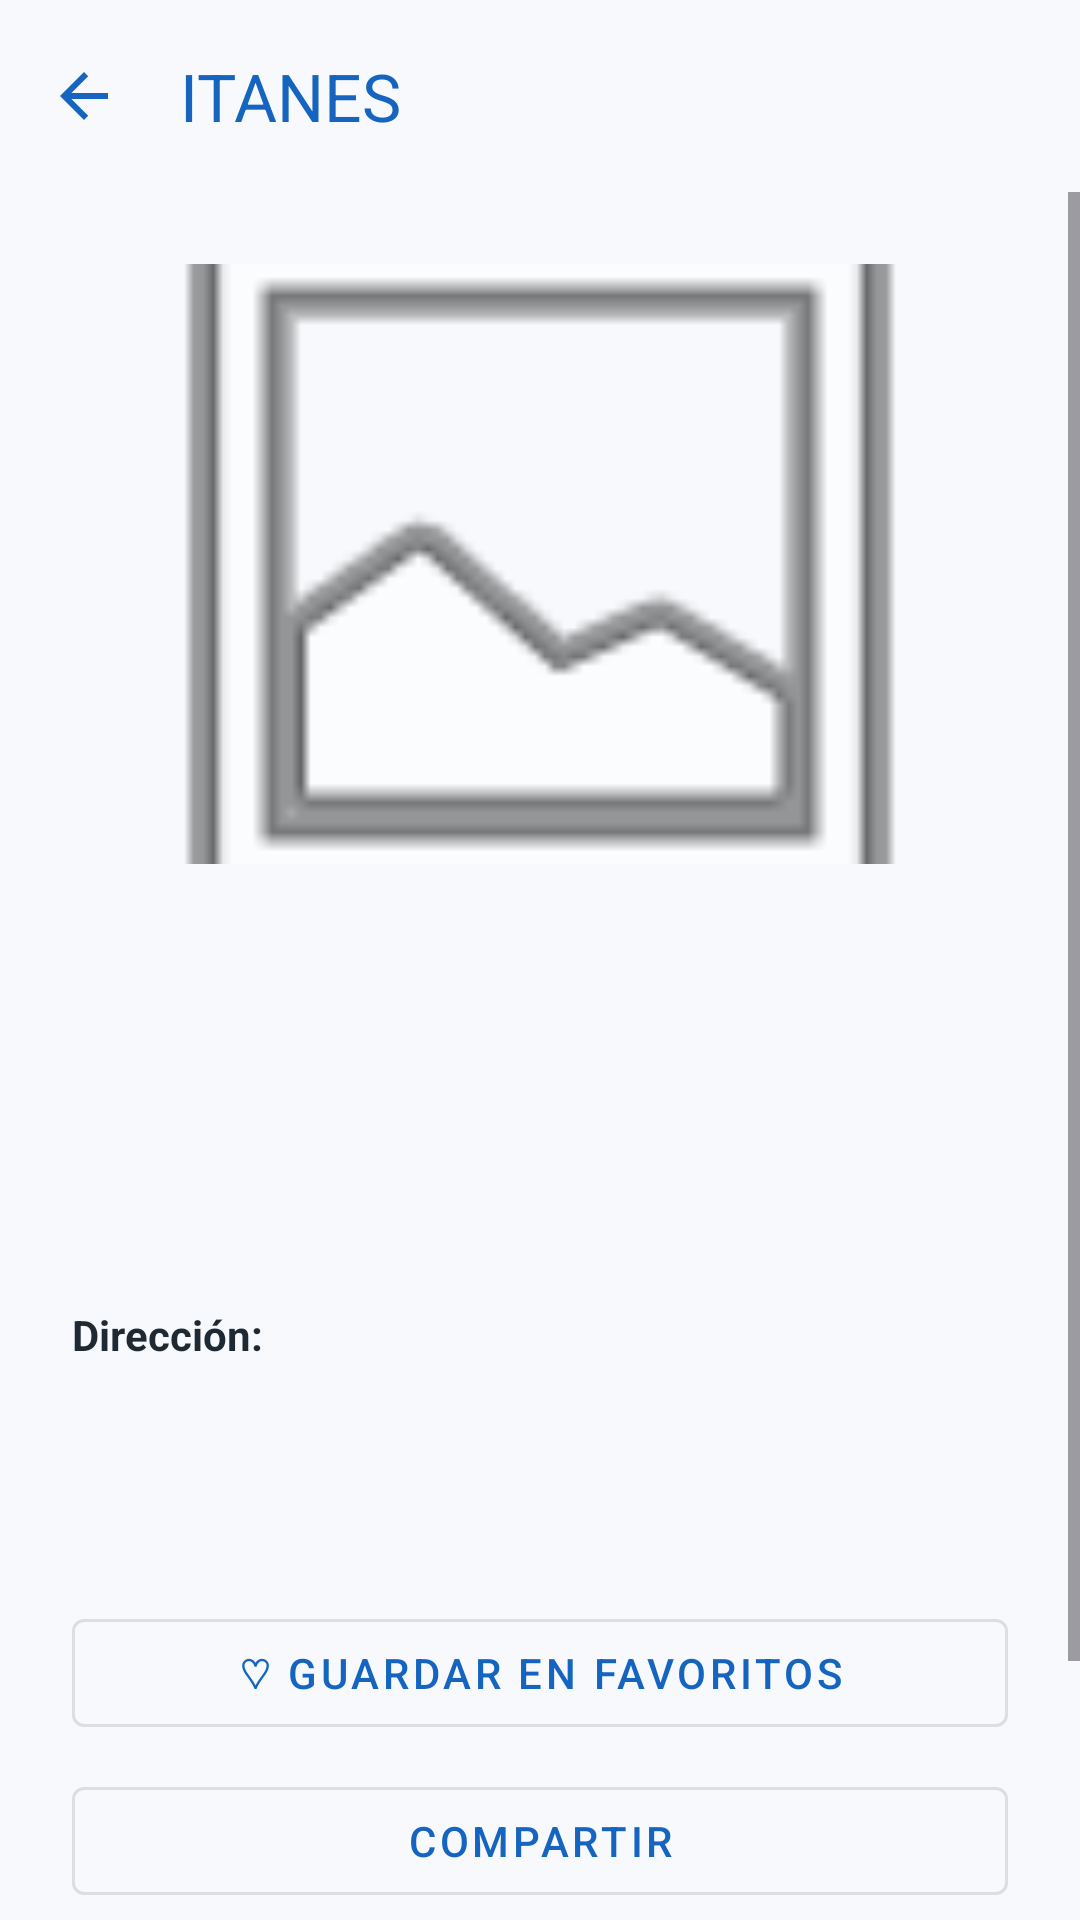

Reconstruct the res/layout file that produces this screen, plus the resources it refers to.
<!-- AndroidManifest.xml: application theme Theme.ITANES -->
<!-- res/layout/activity_place_detail.xml -->
<?xml version="1.0" encoding="utf-8"?>
<androidx.constraintlayout.widget.ConstraintLayout xmlns:android="http://schemas.android.com/apk/res/android"
    xmlns:app="http://schemas.android.com/apk/res-auto"
    xmlns:tools="http://schemas.android.com/tools"
    android:layout_width="match_parent"
    android:layout_height="match_parent"
    android:background="@color/color_background">

    <com.google.android.material.appbar.MaterialToolbar
        android:id="@+id/toolbarDetail"
        android:layout_width="match_parent"
        android:layout_height="?attr/actionBarSize"
        android:background="@android:color/transparent"
        app:navigationIcon="?attr/homeAsUpIndicator"
        app:navigationIconTint="@color/color_primary"
        app:layout_constraintEnd_toEndOf="parent"
        app:layout_constraintStart_toStartOf="parent"
        app:layout_constraintTop_toTopOf="parent"
        app:title="@string/app_name"
        app:titleTextColor="@color/color_primary" />

    <ScrollView
        android:layout_width="0dp"
        android:layout_height="0dp"
        android:fillViewport="true"
        app:layout_constraintBottom_toBottomOf="parent"
        app:layout_constraintEnd_toEndOf="parent"
        app:layout_constraintStart_toStartOf="parent"
        app:layout_constraintTop_toBottomOf="@+id/toolbarDetail">

        <androidx.constraintlayout.widget.ConstraintLayout
            android:layout_width="match_parent"
            android:layout_height="wrap_content"
            android:padding="24dp">

            <ImageView
                android:id="@+id/imagePlaceDetail"
                android:layout_width="0dp"
                android:layout_height="200dp"
                android:contentDescription="@string/place_image_description"
                android:scaleType="centerCrop"
                android:src="@android:drawable/ic_menu_gallery"
                app:layout_constraintEnd_toEndOf="parent"
                app:layout_constraintStart_toStartOf="parent"
                app:layout_constraintTop_toTopOf="parent" />

            <TextView
                android:id="@+id/textPlaceNameDetail"
                android:layout_width="0dp"
                android:layout_height="wrap_content"
                android:layout_marginTop="16dp"
                android:textColor="@color/text_primary"
                android:textSize="28sp"
                android:textStyle="bold"
                app:layout_constraintEnd_toEndOf="parent"
                app:layout_constraintStart_toStartOf="parent"
                app:layout_constraintTop_toBottomOf="@+id/imagePlaceDetail"
                tools:text="Nombre del Lugar" />

            <TextView
                android:id="@+id/textShortDescriptionDetail"
                android:layout_width="0dp"
                android:layout_height="wrap_content"
                android:layout_marginTop="8dp"
                android:textColor="@color/text_secondary"
                android:textSize="18sp"
                android:textStyle="italic"
                app:layout_constraintEnd_toEndOf="parent"
                app:layout_constraintStart_toStartOf="parent"
                app:layout_constraintTop_toBottomOf="@+id/textPlaceNameDetail"
                tools:text="Descripción corta" />

            <TextView
                android:id="@+id/textDescriptionDetail"
                android:layout_width="0dp"
                android:layout_height="wrap_content"
                android:layout_marginTop="16dp"
                android:lineSpacingExtra="4dp"
                android:textColor="@color/text_primary"
                android:textSize="16sp"
                app:layout_constraintEnd_toEndOf="parent"
                app:layout_constraintStart_toStartOf="parent"
                app:layout_constraintTop_toBottomOf="@+id/textShortDescriptionDetail"
                tools:text="Descripción completa del lugar turístico con mucha información relevante para el usuario." />

            <TextView
                android:id="@+id/labelAddress"
                android:layout_width="0dp"
                android:layout_height="wrap_content"
                android:layout_marginTop="24dp"
                android:text="@string/label_address"
                android:textColor="@color/text_primary"
                android:textStyle="bold"
                app:layout_constraintEnd_toEndOf="parent"
                app:layout_constraintStart_toStartOf="parent"
                app:layout_constraintTop_toBottomOf="@+id/textDescriptionDetail" />

            <TextView
                android:id="@+id/textAddressDetail"
                android:layout_width="0dp"
                android:layout_height="wrap_content"
                android:layout_marginTop="4dp"
                android:textColor="@color/text_secondary"
                app:layout_constraintEnd_toEndOf="parent"
                app:layout_constraintStart_toStartOf="parent"
                app:layout_constraintTop_toBottomOf="@+id/labelAddress"
                tools:text="Dirección del lugar" />

            <TextView
                android:id="@+id/textCoordinatesDetail"
                android:layout_width="0dp"
                android:layout_height="wrap_content"
                android:layout_marginTop="8dp"
                android:textColor="@color/text_secondary"
                android:textSize="12sp"
                app:layout_constraintEnd_toEndOf="parent"
                app:layout_constraintStart_toStartOf="parent"
                app:layout_constraintTop_toBottomOf="@+id/textAddressDetail"
                tools:text="Latitud: 0.0, Longitud: 0.0" />

            <com.google.android.material.button.MaterialButton
                android:id="@+id/btnFavorite"
                style="@style/Widget.MaterialComponents.Button.OutlinedButton"
                android:layout_width="0dp"
                android:layout_height="wrap_content"
                android:layout_marginTop="32dp"
                android:minHeight="48dp"
                android:text="@string/btn_favorite_add"
                app:layout_constraintEnd_toEndOf="parent"
                app:layout_constraintStart_toStartOf="parent"
                app:layout_constraintTop_toBottomOf="@+id/textCoordinatesDetail" />

            <com.google.android.material.button.MaterialButton
                android:id="@+id/btnShare"
                style="@style/Widget.MaterialComponents.Button.OutlinedButton"
                android:layout_width="0dp"
                android:layout_height="wrap_content"
                android:layout_marginTop="8dp"
                android:minHeight="48dp"
                android:text="@string/btn_share"
                app:layout_constraintEnd_toEndOf="parent"
                app:layout_constraintStart_toStartOf="parent"
                app:layout_constraintTop_toBottomOf="@+id/btnFavorite" />

            <com.google.android.material.button.MaterialButton
                android:id="@+id/btnViewMap"
                android:layout_width="0dp"
                android:layout_height="wrap_content"
                android:layout_marginTop="8dp"
                android:layout_marginBottom="24dp"
                android:minHeight="48dp"
                android:text="@string/btn_map"
                app:layout_constraintBottom_toBottomOf="parent"
                app:layout_constraintEnd_toEndOf="parent"
                app:layout_constraintStart_toStartOf="parent"
                app:layout_constraintTop_toBottomOf="@+id/btnShare" />

        </androidx.constraintlayout.widget.ConstraintLayout>

    </ScrollView>

</androidx.constraintlayout.widget.ConstraintLayout>
<!-- resources referenced by this layout -->
<resources>
  <color name="color_background">#F7F9FC</color>
  <color name="color_primary">#1565C0</color>
  <color name="text_primary">#1F2933</color>
  <color name="text_secondary">#52606D</color>
  <string name="app_name">ITANES</string>
  <string name="btn_favorite_add">♡ Guardar en favoritos</string>
  <string name="btn_map">Ver en mapa</string>
  <string name="btn_share">Compartir</string>
  <string name="label_address">Dirección:</string>
  <string name="place_image_description">Imagen del lugar</string>
  <style name="Theme.ITANES" parent="Base.Theme.ITANES" />
  <style name="Base.Theme.ITANES" parent="Theme.Material3.DayNight.NoActionBar">
          
          <item name="colorPrimary">@color/color_primary</item>
          <item name="colorPrimaryVariant">@color/color_primary_dark</item>
          <item name="colorOnPrimary">@color/text_on_primary</item>
          
          <item name="colorSecondary">@color/color_secondary</item>
          <item name="colorOnSecondary">@color/text_on_primary</item>
          
          <item name="android:statusBarColor">@color/color_primary_dark</item>
          
          <item name="android:windowBackground">@color/color_background</item>
          <item name="colorSurface">@color/color_surface</item>
          <item name="colorError">@color/color_error</item>
      </style>
  <color name="color_primary_dark">#0D47A1</color>
  <color name="text_on_primary">#FFFFFF</color>
  <color name="color_secondary">#00897B</color>
  <color name="color_surface">#FFFFFF</color>
  <color name="color_error">#B3261E</color>
</resources>
